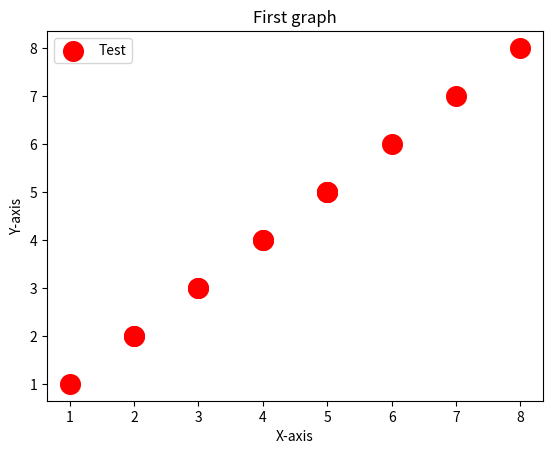

The matplotlib source for this figure:
# -*- coding: utf-8 -*-


import matplotlib.pyplot as plt

x= [2,3,5,6,1,4,5,8,2,4,5,7,3]
y= [2,3,5,6,1,4,5,8,2,4,5,7,3]

plt.scatter(x, y, label="Test", color = "RED" , s = 200)
plt.xlabel('X-axis')
plt.ylabel("Y-axis")
plt.title("First graph")
plt.legend()
plt.show()